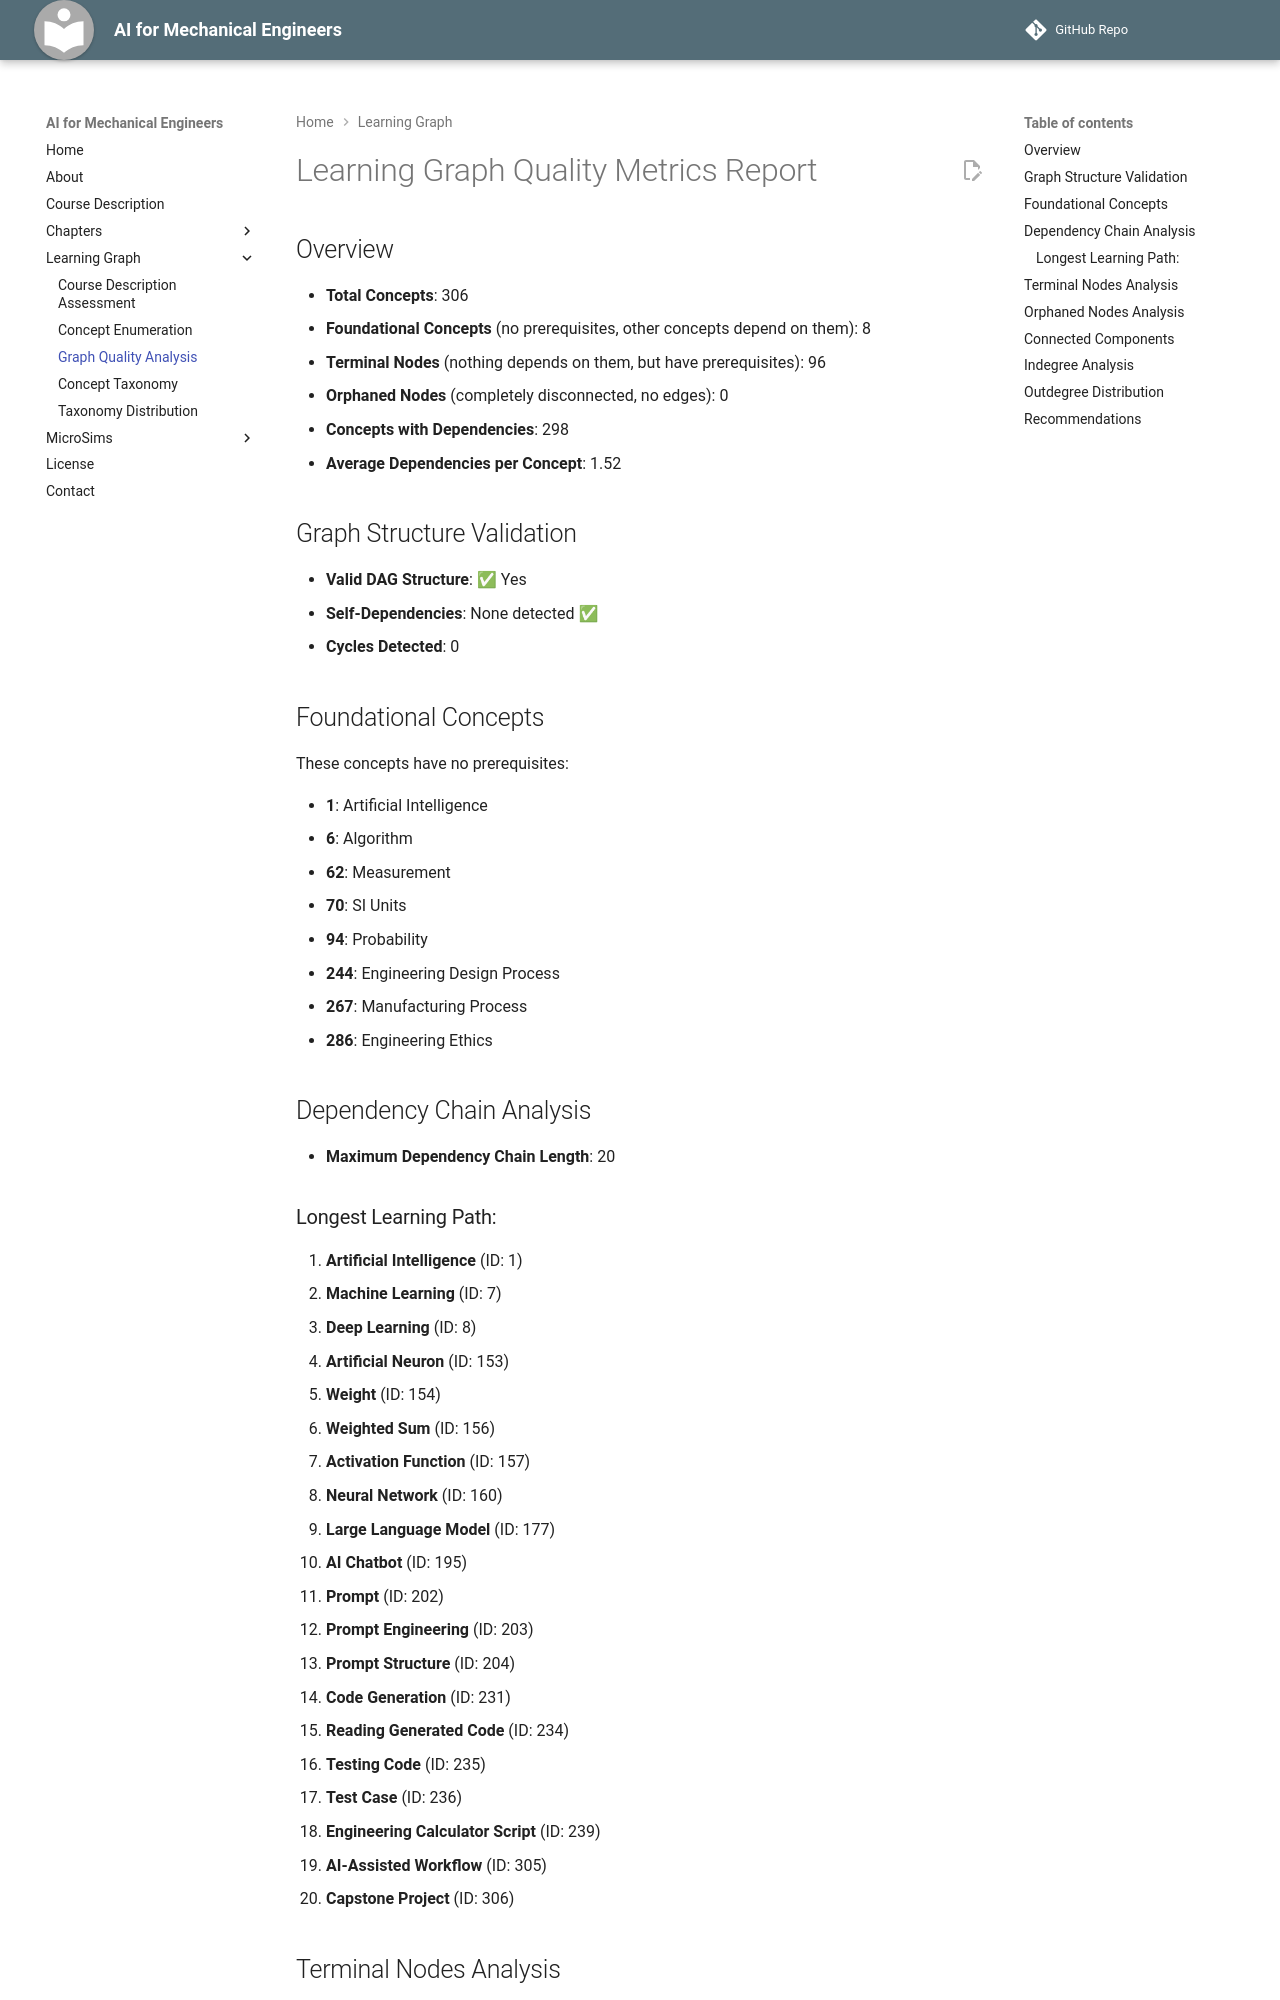

repository: shaseaver25/ai-for-mechanical-engineers · page: learning-graph/quality-metrics/index.html · generator: mkdocs

# Learning Graph Quality Metrics Report

## Overview

- **Total Concepts**: 306
- **Foundational Concepts** (no prerequisites, other concepts depend on them): 8
- **Terminal Nodes** (nothing depends on them, but have prerequisites): 96
- **Orphaned Nodes** (completely disconnected, no edges): 0
- **Concepts with Dependencies**: 298
- **Average Dependencies per Concept**: 1.52

## Graph Structure Validation

- **Valid DAG Structure**: ✅ Yes
- **Self-Dependencies**: None detected ✅
- **Cycles Detected**: 0

## Foundational Concepts

These concepts have no prerequisites:

- **1**: Artificial Intelligence
- **6**: Algorithm
- **62**: Measurement
- **70**: SI Units
- **94**: Probability
- **244**: Engineering Design Process
- **267**: Manufacturing Process
- **286**: Engineering Ethics

## Dependency Chain Analysis

- **Maximum Dependency Chain Length**: 20

### Longest Learning Path:

1. **Artificial Intelligence** (ID: 1)
2. **Machine Learning** (ID: 7)
3. **Deep Learning** (ID: 8)
4. **Artificial Neuron** (ID: 153)
5. **Weight** (ID: 154)
6. **Weighted Sum** (ID: 156)
7. **Activation Function** (ID: 157)
8. **Neural Network** (ID: 160)
9. **Large Language Model** (ID: 177)
10. **AI Chatbot** (ID: 195)
11. **Prompt** (ID: 202)
12. **Prompt Engineering** (ID: 203)
13. **Prompt Structure** (ID: 204)
14. **Code Generation** (ID: 231)
15. **Reading Generated Code** (ID: 234)
16. **Testing Code** (ID: 235)
17. **Test Case** (ID: 236)
18. **Engineering Calculator Script** (ID: 239)
19. **AI-Assisted Workflow** (ID: 305)
20. **Capstone Project** (ID: 306)
